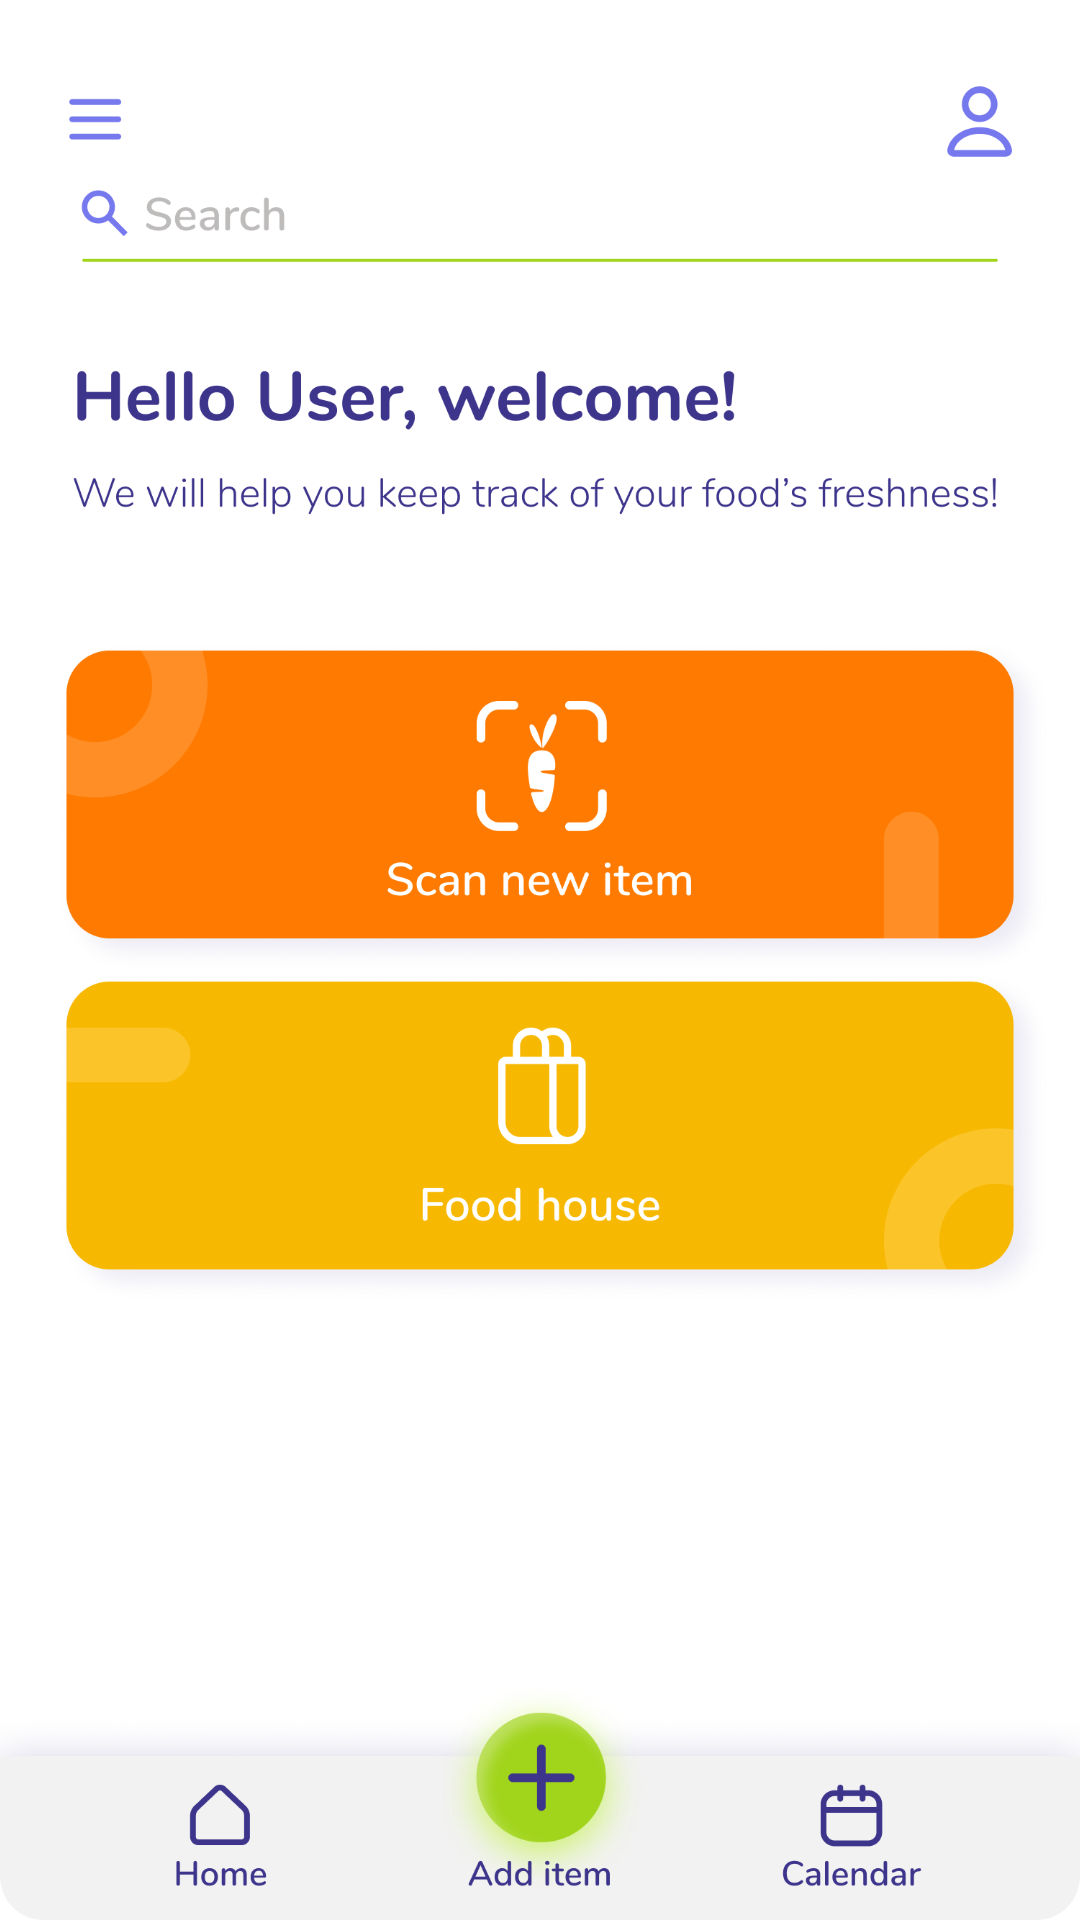

Reconstruct the res/layout file that produces this screen, plus the resources it refers to.
<!-- AndroidManifest.xml: application theme Theme.FreshFind -->
<!-- res/layout/activity_landing_screen.xml -->
<?xml version="1.0" encoding="utf-8"?>
<androidx.constraintlayout.widget.ConstraintLayout xmlns:android="http://schemas.android.com/apk/res/android"
    xmlns:app="http://schemas.android.com/apk/res-auto"
    xmlns:tools="http://schemas.android.com/tools"
    android:layout_width="match_parent"
    android:layout_height="match_parent"
    tools:context=".landingScreen">

    <ImageView
        android:id="@+id/imageView2"
        android:layout_width="wrap_content"
        android:layout_height="wrap_content"
        app:layout_constraintBottom_toBottomOf="parent"
        app:layout_constraintEnd_toEndOf="parent"
        app:layout_constraintHorizontal_bias="0.0"
        app:layout_constraintStart_toStartOf="parent"
        app:layout_constraintTop_toTopOf="parent"
        app:layout_constraintVertical_bias="1.0"
        app:srcCompat="@drawable/landing_screen" />

    <Button
        android:id="@+id/marketHouseButton"
        android:layout_width="364dp"
        android:layout_height="113dp"
        android:background="#00FFFFFF"
        app:layout_constraintBottom_toBottomOf="parent"
        app:layout_constraintEnd_toEndOf="@+id/imageView2"
        app:layout_constraintHorizontal_bias="0.531"
        app:layout_constraintStart_toStartOf="@+id/imageView2"
        app:layout_constraintTop_toTopOf="parent"
        app:layout_constraintVertical_bias="0.603" />

    <Button
        android:id="@+id/scannerButton"
        android:layout_width="366dp"
        android:layout_height="112dp"
        android:background="#00FFFFFF"
        app:layout_constraintBottom_toBottomOf="parent"
        app:layout_constraintEnd_toEndOf="parent"
        app:layout_constraintHorizontal_bias="0.511"
        app:layout_constraintStart_toStartOf="parent"
        app:layout_constraintTop_toTopOf="@+id/imageView2"
        app:layout_constraintVertical_bias="0.39" />

    <Button
        android:id="@+id/addItemButton"
        android:layout_width="75dp"
        android:layout_height="71dp"
        android:background="#00FFFFFF"
        app:layout_constraintBottom_toBottomOf="parent"
        app:layout_constraintEnd_toEndOf="parent"
        app:layout_constraintStart_toStartOf="parent"
        app:layout_constraintTop_toTopOf="parent"
        app:layout_constraintVertical_bias="0.975" />

    <Button
        android:id="@+id/signOutButton"
        android:layout_width="51dp"
        android:layout_height="60dp"
        android:background="#00FFFFFF"
        app:layout_constraintBottom_toBottomOf="parent"
        app:layout_constraintEnd_toEndOf="parent"
        app:layout_constraintHorizontal_bias="0.955"
        app:layout_constraintStart_toStartOf="parent"
        app:layout_constraintTop_toTopOf="parent"
        app:layout_constraintVertical_bias="0.023" />
</androidx.constraintlayout.widget.ConstraintLayout>
<!-- resources referenced by this layout -->
<resources>
  <!-- drawable landing_screen: png bitmap (drawable, 326966 bytes) -->
  <style name="Theme.FreshFind" parent="Theme.MaterialComponents.DayNight.DarkActionBar">
          
          <item name="colorPrimary">@color/purple_500</item>
          <item name="colorPrimaryVariant">@color/purple_700</item>
          <item name="colorOnPrimary">@color/white</item>
          
          <item name="colorSecondary">@color/teal_200</item>
          <item name="colorSecondaryVariant">@color/teal_700</item>
          <item name="colorOnSecondary">@color/black</item>
          
          <item name="android:statusBarColor" tools:targetApi="l">?attr/colorPrimaryVariant</item>
          
      </style>
  <!-- not gathered from this repository: default colours our renderer supplied (Android Studio template values) -->
  <color name="purple_500">#FF6200EE</color>
  <color name="purple_700">#FF3700B3</color>
  <color name="teal_200">#FF03DAC5</color>
  <color name="teal_700">#FF018786</color>
  <color name="black">#FF000000</color>
  <color name="white">#FFFFFFFF</color>
</resources>
